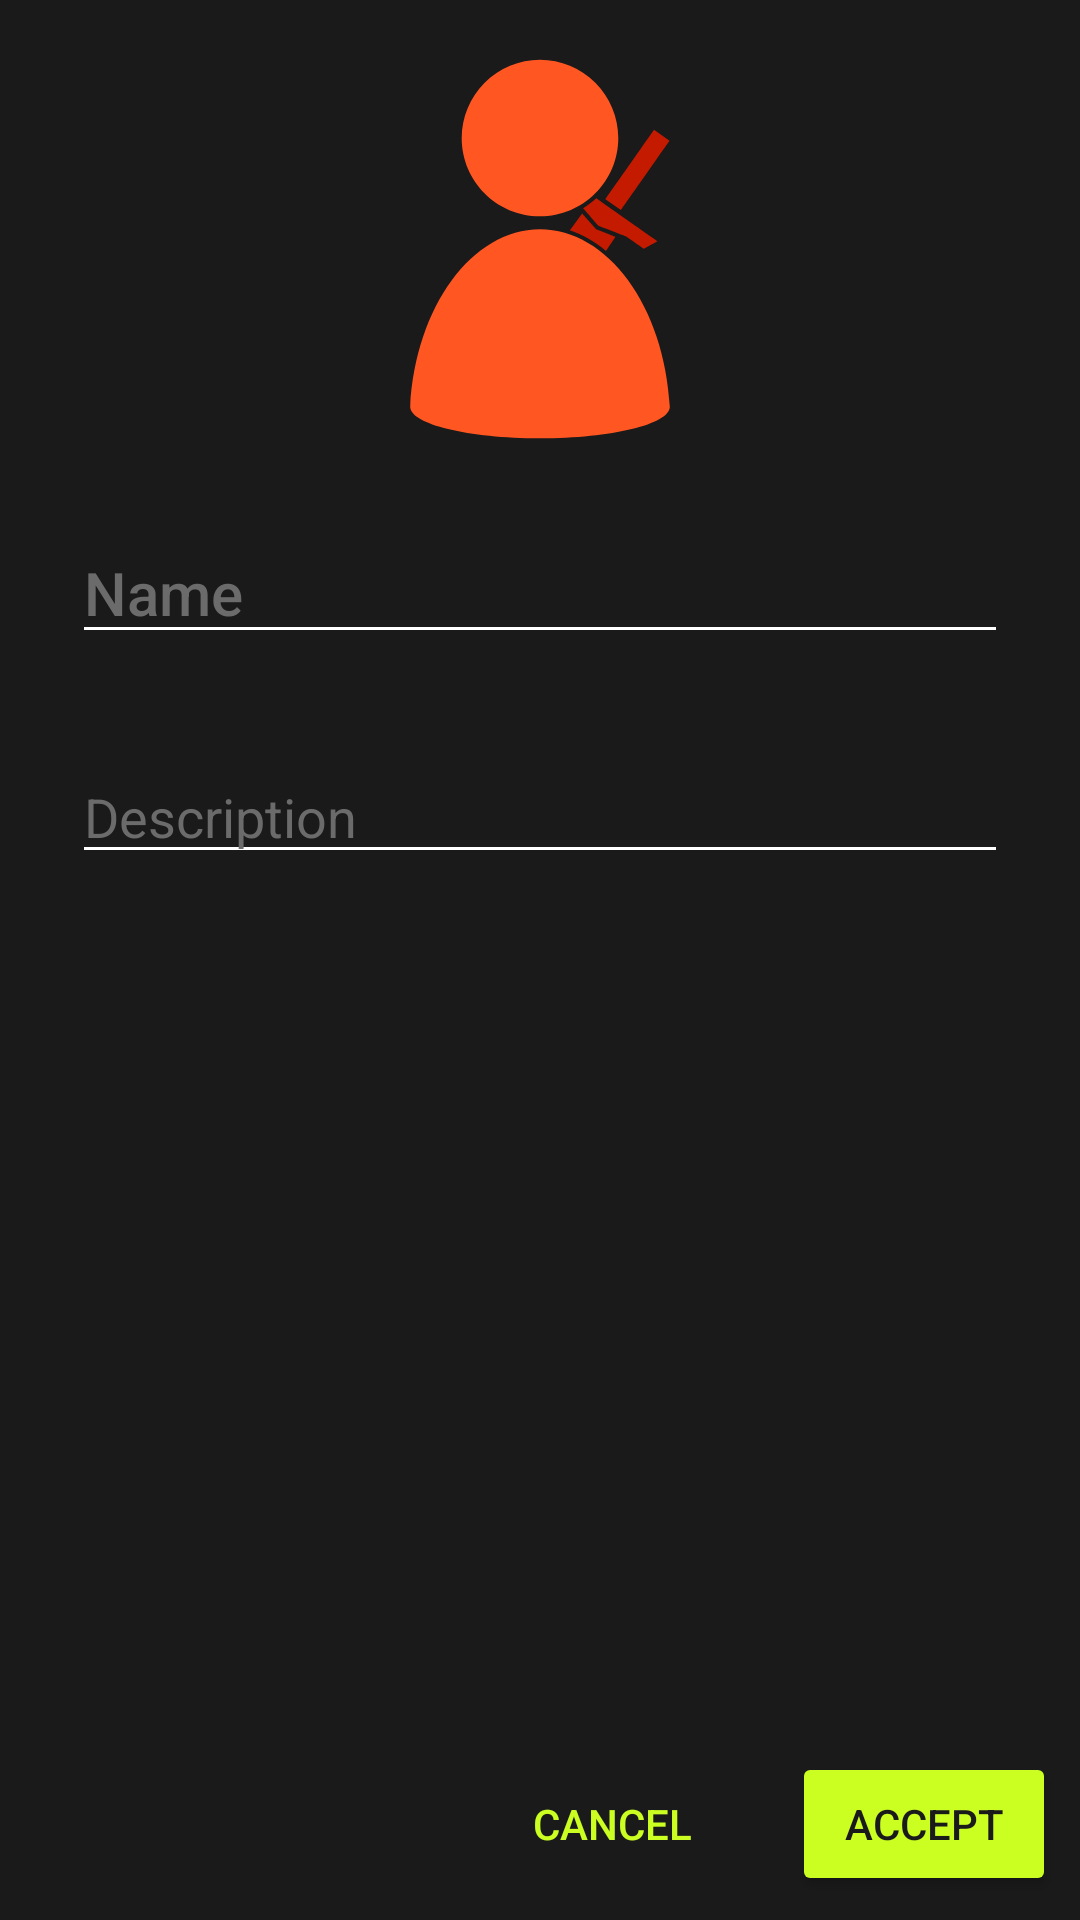

Write the Android layout XML for this screen, with the resource values it uses.
<!-- AndroidManifest.xml: application theme AppTheme -->
<!-- res/layout/activity_create_edit_character.xml -->
<?xml version="1.0" encoding="utf-8"?>
<RelativeLayout xmlns:android="http://schemas.android.com/apk/res/android"
    android:layout_width="match_parent"
    android:layout_height="match_parent"
    android:orientation="vertical">

    <ScrollView
        android:id="@+id/scroll_view"
        android:layout_width="match_parent"
        android:layout_height="match_parent"
        android:layout_marginBottom="64dp">

        <LinearLayout
            android:layout_width="match_parent"
            android:layout_height="wrap_content"
            android:gravity="center_horizontal"
            android:orientation="vertical"
            android:padding="8dp">

            <ImageView
                android:id="@+id/imageView"
                android:layout_width="150dp"
                android:layout_height="150dp"
                android:src="@drawable/ic_character" />

            <EditText
                android:id="@+id/character_edit_name"
                android:layout_width="match_parent"
                android:layout_height="wrap_content"
                android:layout_margin="16dp"
                android:hint="@string/name"
                android:inputType="text"
                android:maxWidth="50dp"
                android:textAppearance="@android:style/TextAppearance.DeviceDefault.DialogWindowTitle"
                android:textColor="@color/primaryTextColor"
                android:textColorHint="@color/lightTextColor" />

            <EditText
                android:id="@+id/character_edit_description"
                android:layout_width="match_parent"
                android:layout_height="match_parent"
                android:layout_margin="16dp"
                android:hint="@string/description"
                android:inputType="textMultiLine"
                android:textColor="@color/primaryTextColor"
                android:textColorHint="@color/lightTextColor" />
        </LinearLayout>
    </ScrollView>

        <Button
            android:id="@+id/accept_character_creation_button"
            android:layout_width="wrap_content"
            android:layout_height="wrap_content"
            android:layout_margin="8dp"
            android:backgroundTint="@color/contrastColor"
            android:onClick="saveCharacter"
            android:text="@string/accept"
            android:textColor="@color/backgroundColor"
            android:layout_alignParentBottom="true"
            android:layout_alignParentEnd="true"/>

        <Button
            android:id="@+id/cancel_character_creation_button"
            android:layout_width="wrap_content"
            android:layout_height="wrap_content"
            android:layout_margin="8dp"
            android:background="#00000000"
            android:onClick="cancel"
            android:text="@string/cancel"
            android:textColor="@color/contrastColor"
            android:layout_alignParentBottom="true"
            android:layout_toStartOf="@+id/accept_character_creation_button"/>
</RelativeLayout>
<!-- resources referenced by this layout -->
<resources>
  <color name="backgroundColor">#1a1a1a</color>
  <color name="contrastColor">#cbff22</color>
  <color name="lightTextColor">#6b6b6b</color>
  <color name="primaryTextColor">#ffffff</color>
  <!-- drawable ic_character: vector/xml drawable (drawable, 4344 chars, omitted) -->
  <string name="accept">Accept</string>
  <string name="cancel">Cancel</string>
  <string name="description">Description</string>
  <string name="name">Name</string>
  <style name="AppTheme" parent="Theme.AppCompat.Light.NoActionBar">
          
          <item name="colorPrimary">@color/primaryColor</item>
          <item name="colorPrimaryDark">@color/primaryDarkColor</item>
          <item name="colorAccent">@color/contrastColor</item>
          <item name="colorControlNormal">@color/primaryTextColor</item>
          <item name="android:windowBackground">@color/backgroundColor</item>
          <item name="android:textColorPrimary">@color/primaryTextColor</item>
          <item name="android:textColorSecondary">@color/secondaryTextColor</item>
          <item name="android:textColor">@color/primaryTextColor</item>
          <item name="android:itemBackground">@color/backgroundColor</item>
          <item name="actionBarTabStyle">@color/contrastColor</item>
      </style>
  <color name="primaryColor">#ff5622</color>
  <color name="primaryDarkColor">#c41b00</color>
  <color name="secondaryTextColor">#000000</color>
</resources>
